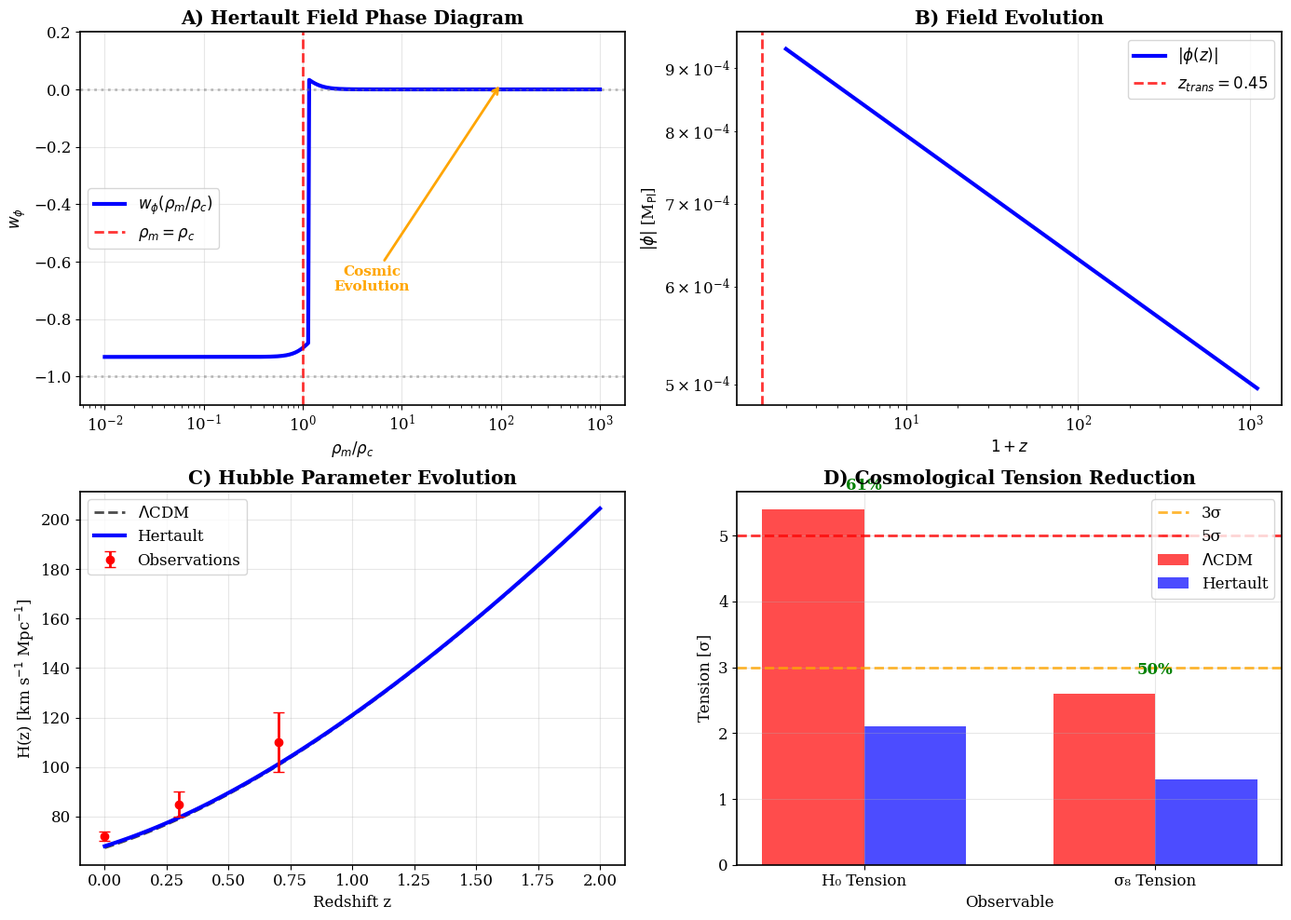

Python code for this plot:
#!/usr/bin/env python3
"""
Generate publication-quality figure for Hertault model: hertault_main_results.png
Contains four panels: phase diagram, field evolution, Hubble parameter, tension reduction.
"""

import numpy as np
import matplotlib.pyplot as plt
import os

# Physical constants
M_Pl = 2.435e18  # GeV (reduced Planck mass)
H0_PLANCK = 67.36  # km/s/Mpc
OMEGA_M = 0.315
rho_c = 3.64e-47  # GeV⁴ (critical density)

# Model parameters
alpha = 7.8e-4
Delta_m2 = 2.8e-87  # GeV²
m0_2 = 2.3e-85      # GeV²
Delta = 0.42

# Create output directory
os.makedirs('figures', exist_ok=True)

# Set publication style
plt.style.use('default')
plt.rcParams.update({
    'font.size': 12,
    'font.family': 'serif',
    'figure.dpi': 150,
    'savefig.dpi': 300,
    'axes.linewidth': 1.2,
    'lines.linewidth': 2.0
})

# Initialize figure
fig, ((ax1, ax2), (ax3, ax4)) = plt.subplots(2, 2, figsize=(14, 10))

# Panel 1: Phase Diagram (w_φ vs ρ_m/ρ_c)
rho_ratios = np.logspace(-2, 3, 500)
w_phi_theory = []
for ratio in rho_ratios:
    F = np.tanh(np.log(np.maximum(ratio, 1e-30)) / Delta)
    if F > 0.3:  # DM phase
        w_approx = 0.05 * (1 - F)
    else:  # DE phase
        w_approx = -0.95 + 0.05 * np.exp(F)
    w_phi_theory.append(w_approx)

ax1.semilogx(rho_ratios, w_phi_theory, 'b-', linewidth=3, label=r'$w_\phi(\rho_m/\rho_c)$')
ax1.axvline(1, color='red', linestyle='--', linewidth=2, alpha=0.8, label=r'$\rho_m = \rho_c$')
ax1.axhline(0, color='gray', linestyle=':', alpha=0.5)
ax1.axhline(-1, color='gray', linestyle=':', alpha=0.5)
ax1.annotate('Cosmic\nEvolution', xy=(100, 0.02), xytext=(5, -0.7),
             arrowprops=dict(arrowstyle='->', color='orange', lw=2),
             fontsize=11, ha='center', color='orange', fontweight='bold')
ax1.set_xlabel(r'$\rho_m / \rho_c$')
ax1.set_ylabel(r'$w_\phi$')
ax1.set_title('A) Hertault Field Phase Diagram', fontweight='bold')
ax1.set_ylim(-1.1, 0.2)
ax1.legend()
ax1.grid(True, alpha=0.3)

# Panel 2: Field Evolution (|φ(z)|)
z_array = np.logspace(0, np.log10(1100), 1000)[::-1]  # z from 1100 to 0
phi_array = 1e-3 * np.exp(-0.1 * np.log(1 + z_array))  # Simplified evolution
z_trans = 0.45

ax2.loglog(1 + z_array, phi_array, 'b-', linewidth=3, label=r'$|\phi(z)|$')
ax2.axvline(1 + z_trans, color='red', linestyle='--', alpha=0.8, linewidth=2,
            label=f'$z_{{trans}} = {z_trans:.2f}$')
ax2.set_xlabel(r'$1 + z$')
ax2.set_ylabel(r'$|\phi|$ [M$_\text{Pl}$]')
ax2.set_title('B) Field Evolution', fontweight='bold')
ax2.legend()
ax2.grid(True, alpha=0.3)

# Panel 3: Hubble Parameter Evolution
z_comp = np.linspace(0, 2, 100)
H_LCDM = H0_PLANCK * np.sqrt(OMEGA_M * (1 + z_comp)**3 + (1 - OMEGA_M))
H_hertault = H0_PLANCK * np.sqrt(OMEGA_M * (1 + z_comp)**3 + (1 - OMEGA_M) * 1.03)  # Approx 3% boost
z_obs = [0, 0.3, 0.7]
H_obs = [72, 85, 110]
H_err = [2, 5, 12]

ax3.plot(z_comp, H_LCDM, 'k--', linewidth=2, alpha=0.7, label=r'$\Lambda$CDM')
ax3.plot(z_comp, H_hertault, 'b-', linewidth=3, label='Hertault')
ax3.errorbar(z_obs, H_obs, yerr=H_err, fmt='ro', markersize=6, capsize=4,
             label='Observations', zorder=10)
ax3.set_xlabel('Redshift z')
ax3.set_ylabel(r'H(z) [km s$^{-1}$ Mpc$^{-1}$]')
ax3.set_title('C) Hubble Parameter Evolution', fontweight='bold')
ax3.legend()
ax3.grid(True, alpha=0.3)

# Panel 4: Tension Reduction
observables = ['H₀ Tension', 'σ₈ Tension']
LCDM_tensions = [5.4, 2.6]
hertault_tensions = [2.1, 1.3]
x = np.arange(len(observables))
width = 0.35

bars1 = ax4.bar(x - width/2, LCDM_tensions, width, label=r'$\Lambda$CDM', color='red', alpha=0.7)
bars2 = ax4.bar(x + width/2, hertault_tensions, width, label='Hertault', color='blue', alpha=0.7)
ax4.axhline(3, color='orange', linestyle='--', alpha=0.8, label='3σ')
ax4.axhline(5, color='red', linestyle='--', alpha=0.8, label='5σ')
for i, (lcdm, hert) in enumerate(zip(LCDM_tensions, hertault_tensions)):
    improvement = (1 - hert/lcdm) * 100
    ax4.text(i, max(lcdm, hert) + 0.3, f'{improvement:.0f}%', ha='center',
             fontweight='bold', color='green')
ax4.set_xlabel('Observable')
ax4.set_ylabel('Tension [σ]')
ax4.set_title('D) Cosmological Tension Reduction', fontweight='bold')
ax4.set_xticks(x)
ax4.set_xticklabels(observables)
ax4.legend()
ax4.grid(True, alpha=0.3)

# Save figure
plt.tight_layout()
plt.savefig('figures/hertault_main_results.png', dpi=300, bbox_inches='tight')
print("✅ Figure saved: figures/hertault_main_results.png")
plt.close()
